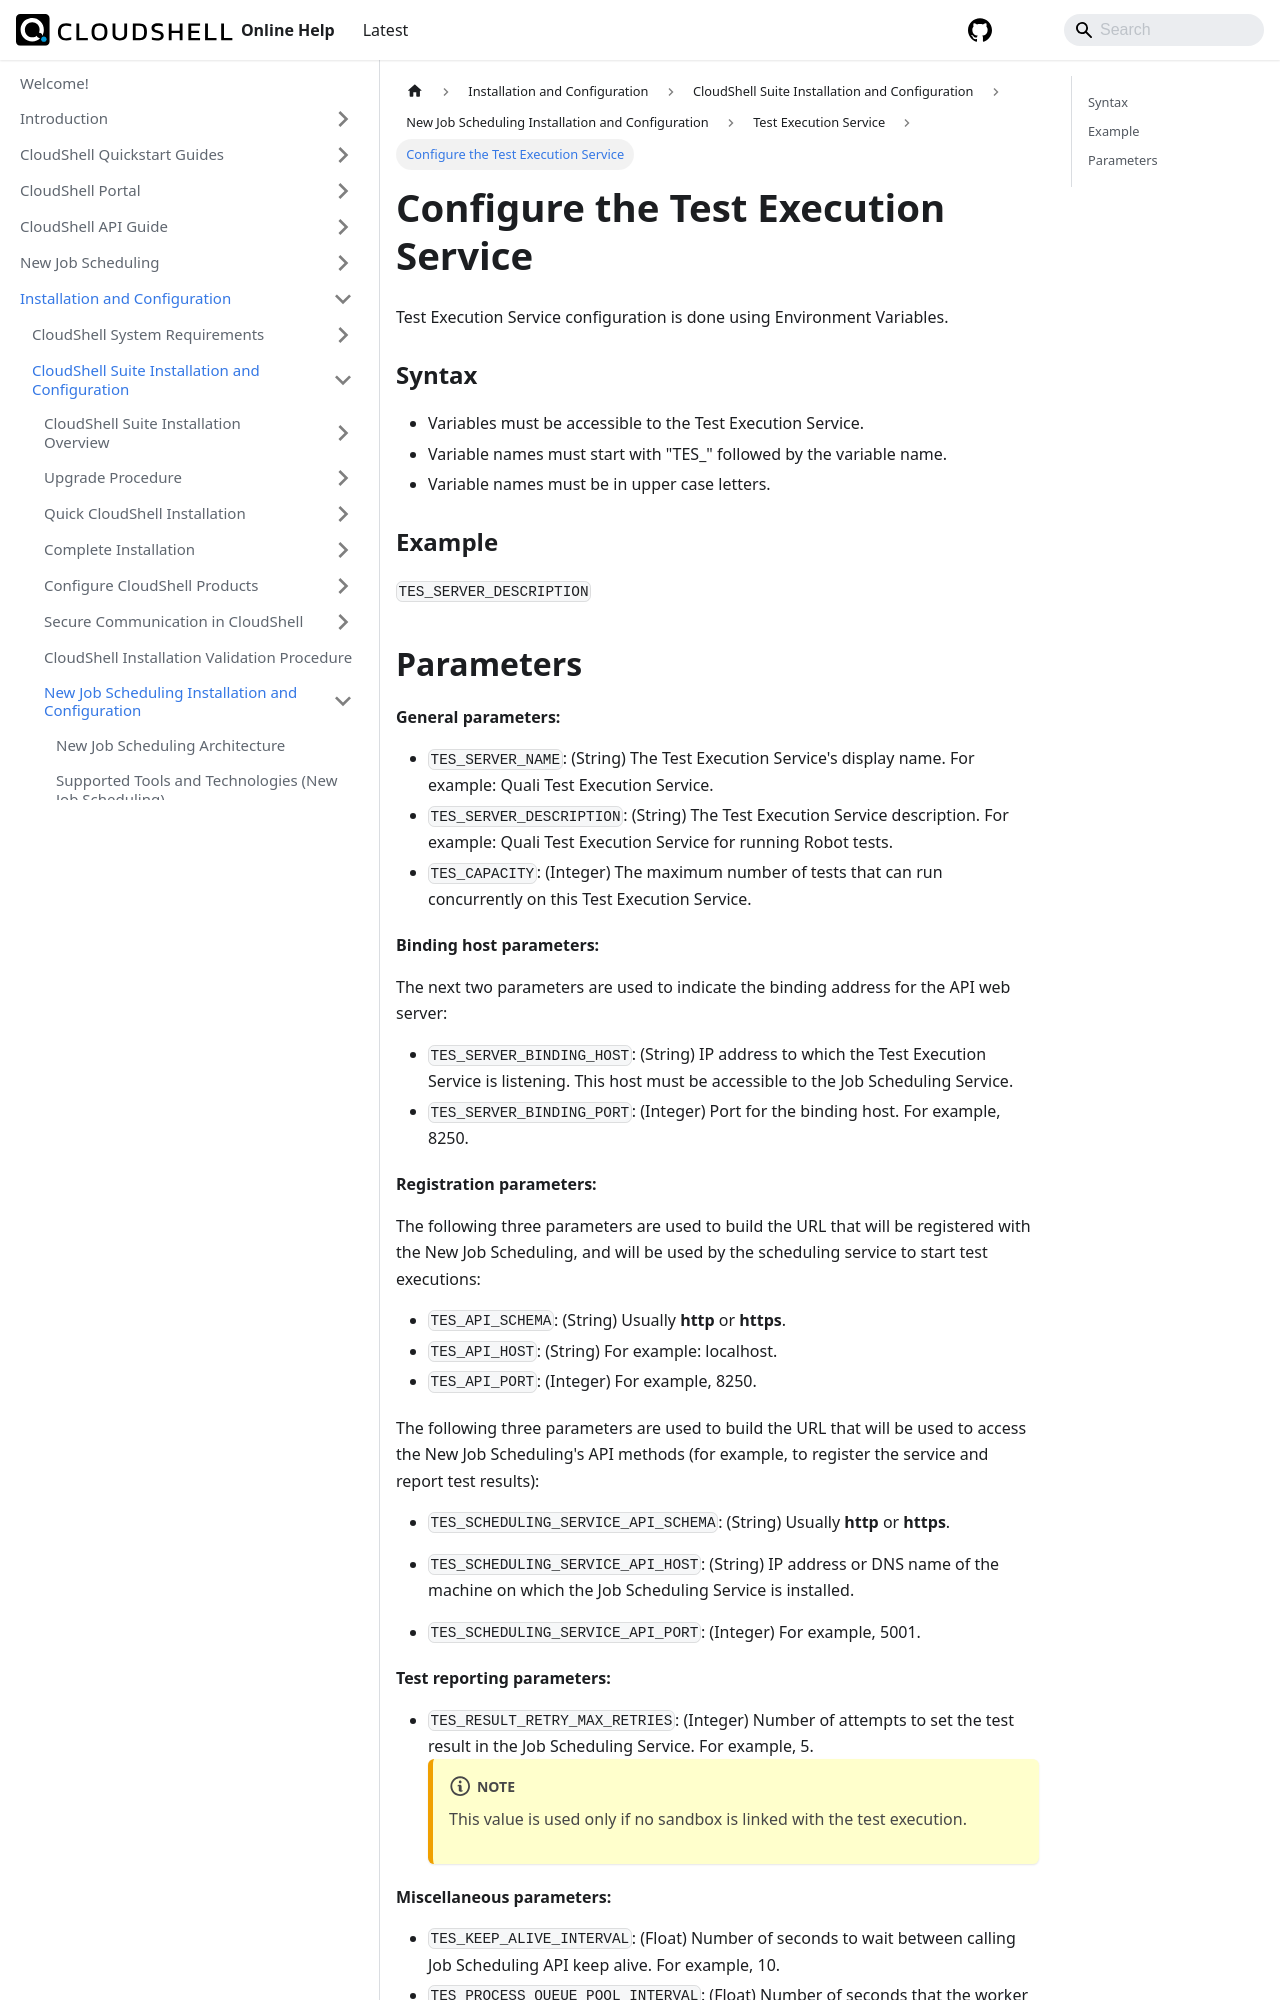

repository: QualiSystems/cloudshell-help · page: install-configure/cloudshell-suite/new-jss-install-config/test-execution-service/config-test-execution-service.html · generator: docusaurus

---
sidebar_position: 1
---

# Configure the Test Execution Service

Test Execution Service configuration is done using Environment Variables.

### Syntax

- Variables must be accessible to the Test Execution Service.
- Variable names must start with "TES\_" followed by the variable name.
- Variable names must be in upper case letters.

### Example

`TES_SERVER_DESCRIPTION`
